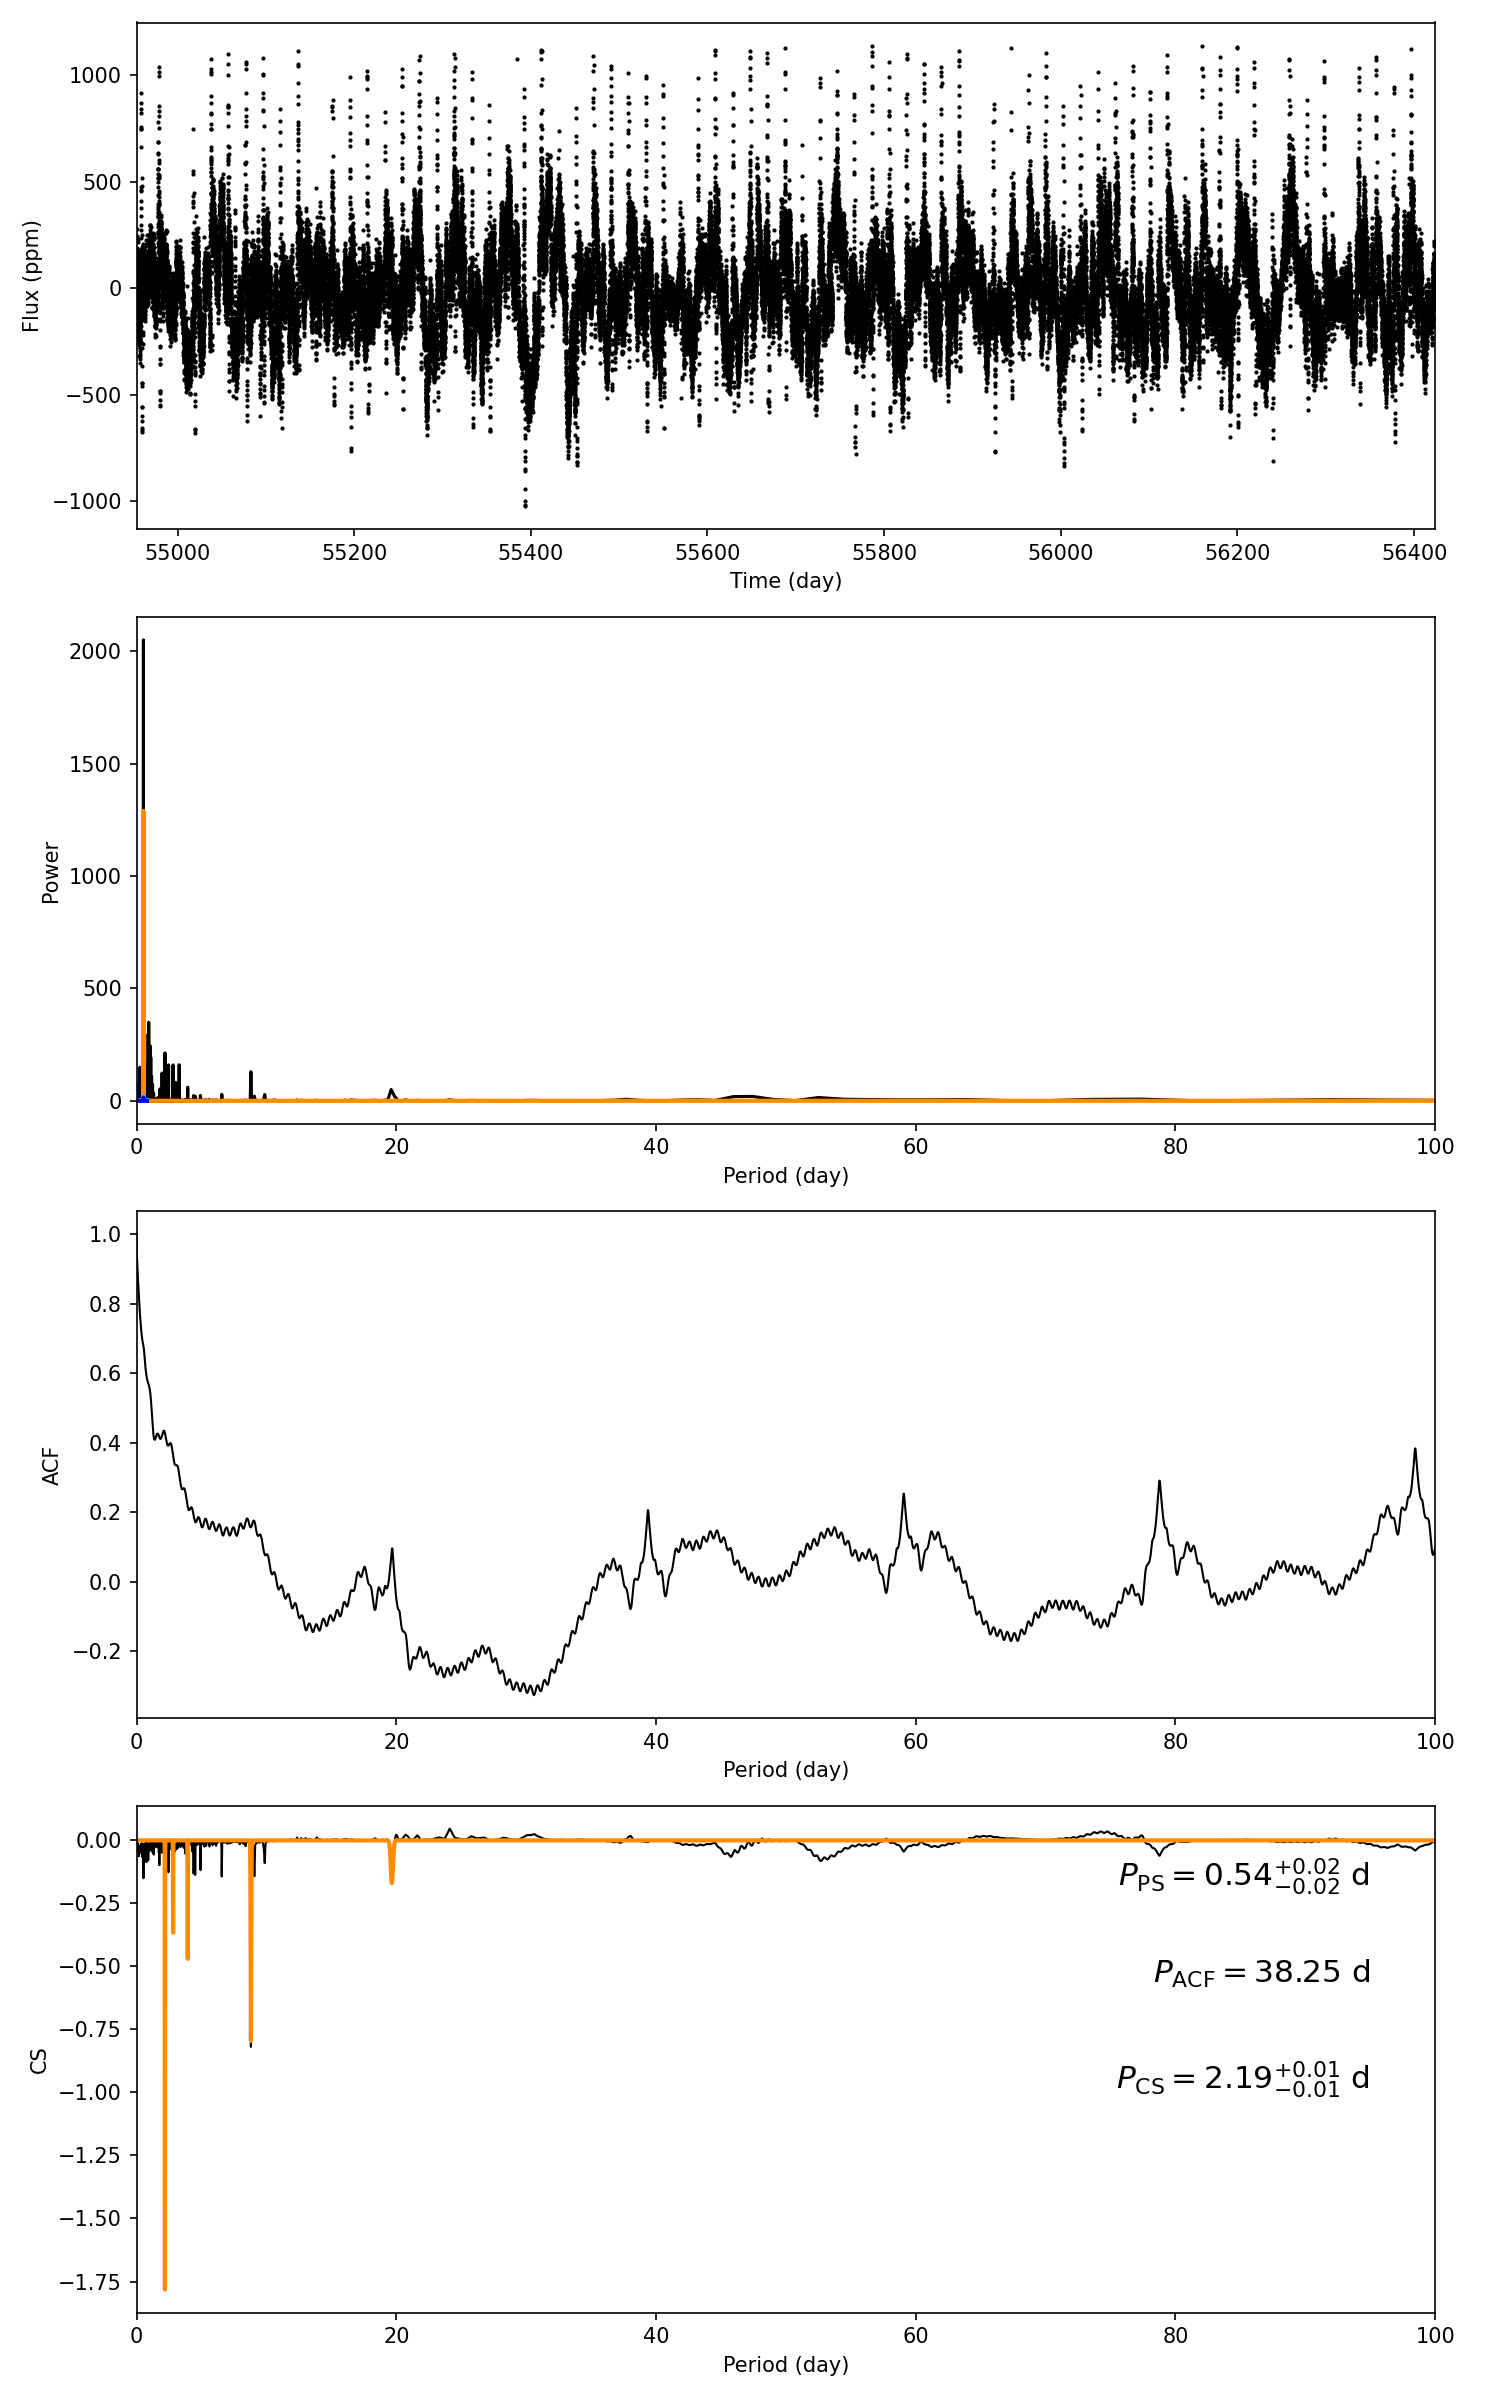

The file beside this chart, header and first rows:
target_id, prot_ps, prot_acf, prot_cs, e_prot_ps, E_prot_ps, e_prot_acf, E_prot_acf, e_prot_cs, E_prot_cs, sph_ps, sph_acf, sph_cs, e_sph_ps, e_sph_acf, e_sph_cs, h_ps, fa_prob_ps, hacf, gacf, hcs
3547874, 0.5376, 38.25, 2.189, 0.02158, 0.02158, -1.0, -1.0, 0.008134, 0.008134, 118.5, 216.8, 171, 65.88, 19.13, 50.46, 2050, 0.0, 0.1678, 0.0386, 0.04647
